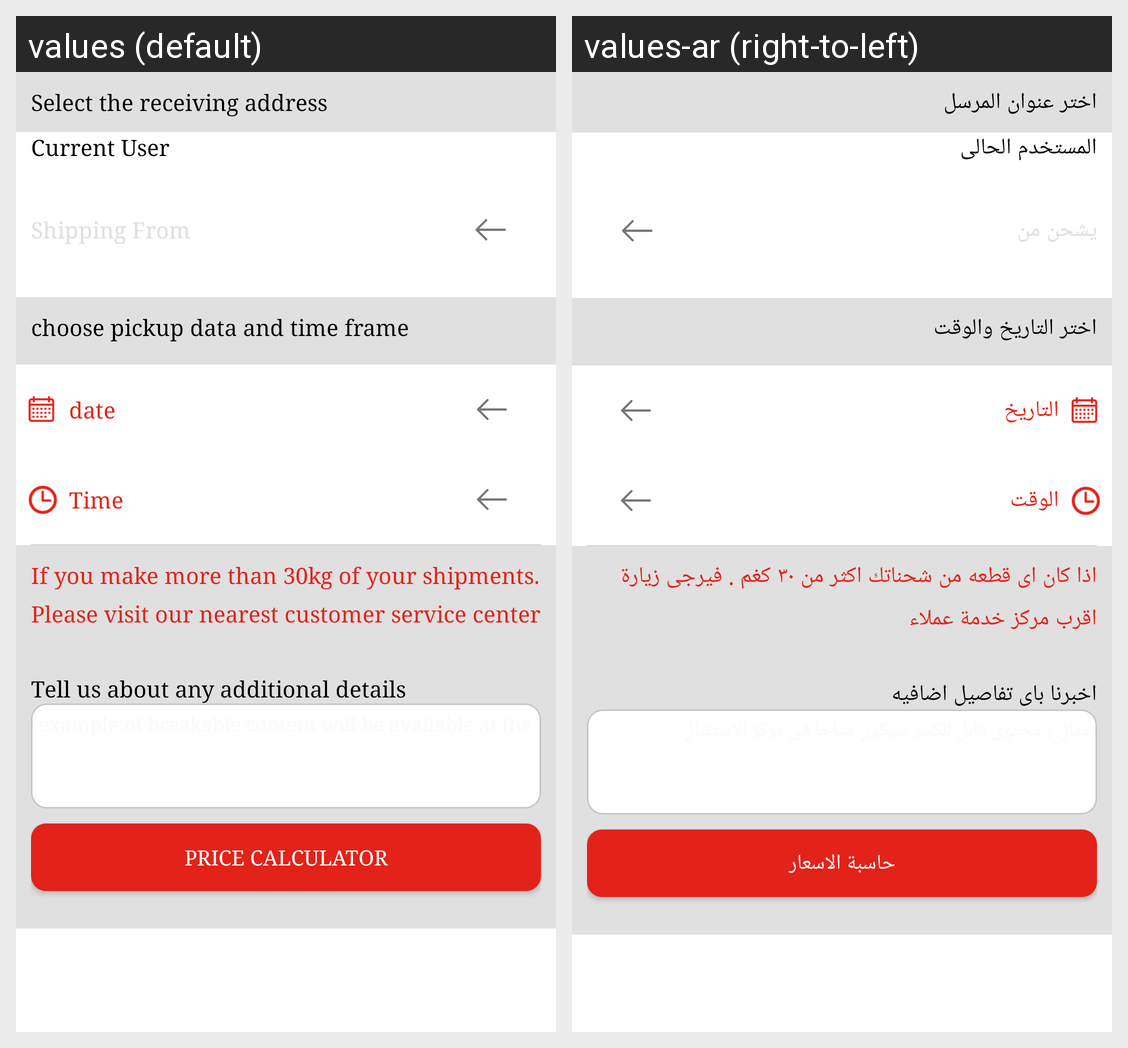

For this localized Android screen grid, give each drawn string resource with its value in every locale shown.
Android screen res/layout/fragment_the_receipt.xml rendered under 2 locales, left to right: values (default), values-ar (right-to-left). Device: Nexus 5 (rendered at 1080×1920; each locale shown at half size, 540×960, under a caption strip naming it); theme AppTheme.
Strings drawn on this screen, with the default value and each locale's value (text and hints the layout hard-codes, and strings that could not be matched under every locale, appear in the picture but are not listed):

select_the_receiving_address
  values: Select the receiving address
  values-ar: اختر عنوان المرسل

current_user
  values: Current User
  values-ar: المستخدم الحالى

pickup_date_time
  values: choose pickup data and time frame
  values-ar: اختر التاريخ والوقت

date
  values: date
  values-ar: التاريخ

time
  values: Time
  values-ar: الوقت

if_you_make_more_than_30kg_of_your_shipments_please_visit_our_nearest_customer_service_center
  values: If you make more than 30kg of your shipments. Please visit our nearest customer service center
  values-ar: اذا كان اى قطعه من شحناتك اكثر من ٣٠ كغم . فيرجى زيارة اقرب مركز خدمة عملاء

tell_us_about_any_additional_details
  values: Tell us about any additional details
  values-ar: اخبرنا باى تفاصيل اضافيه

price_calculate
  values: Price Calculator
  values-ar: حاسبة الاسعار
